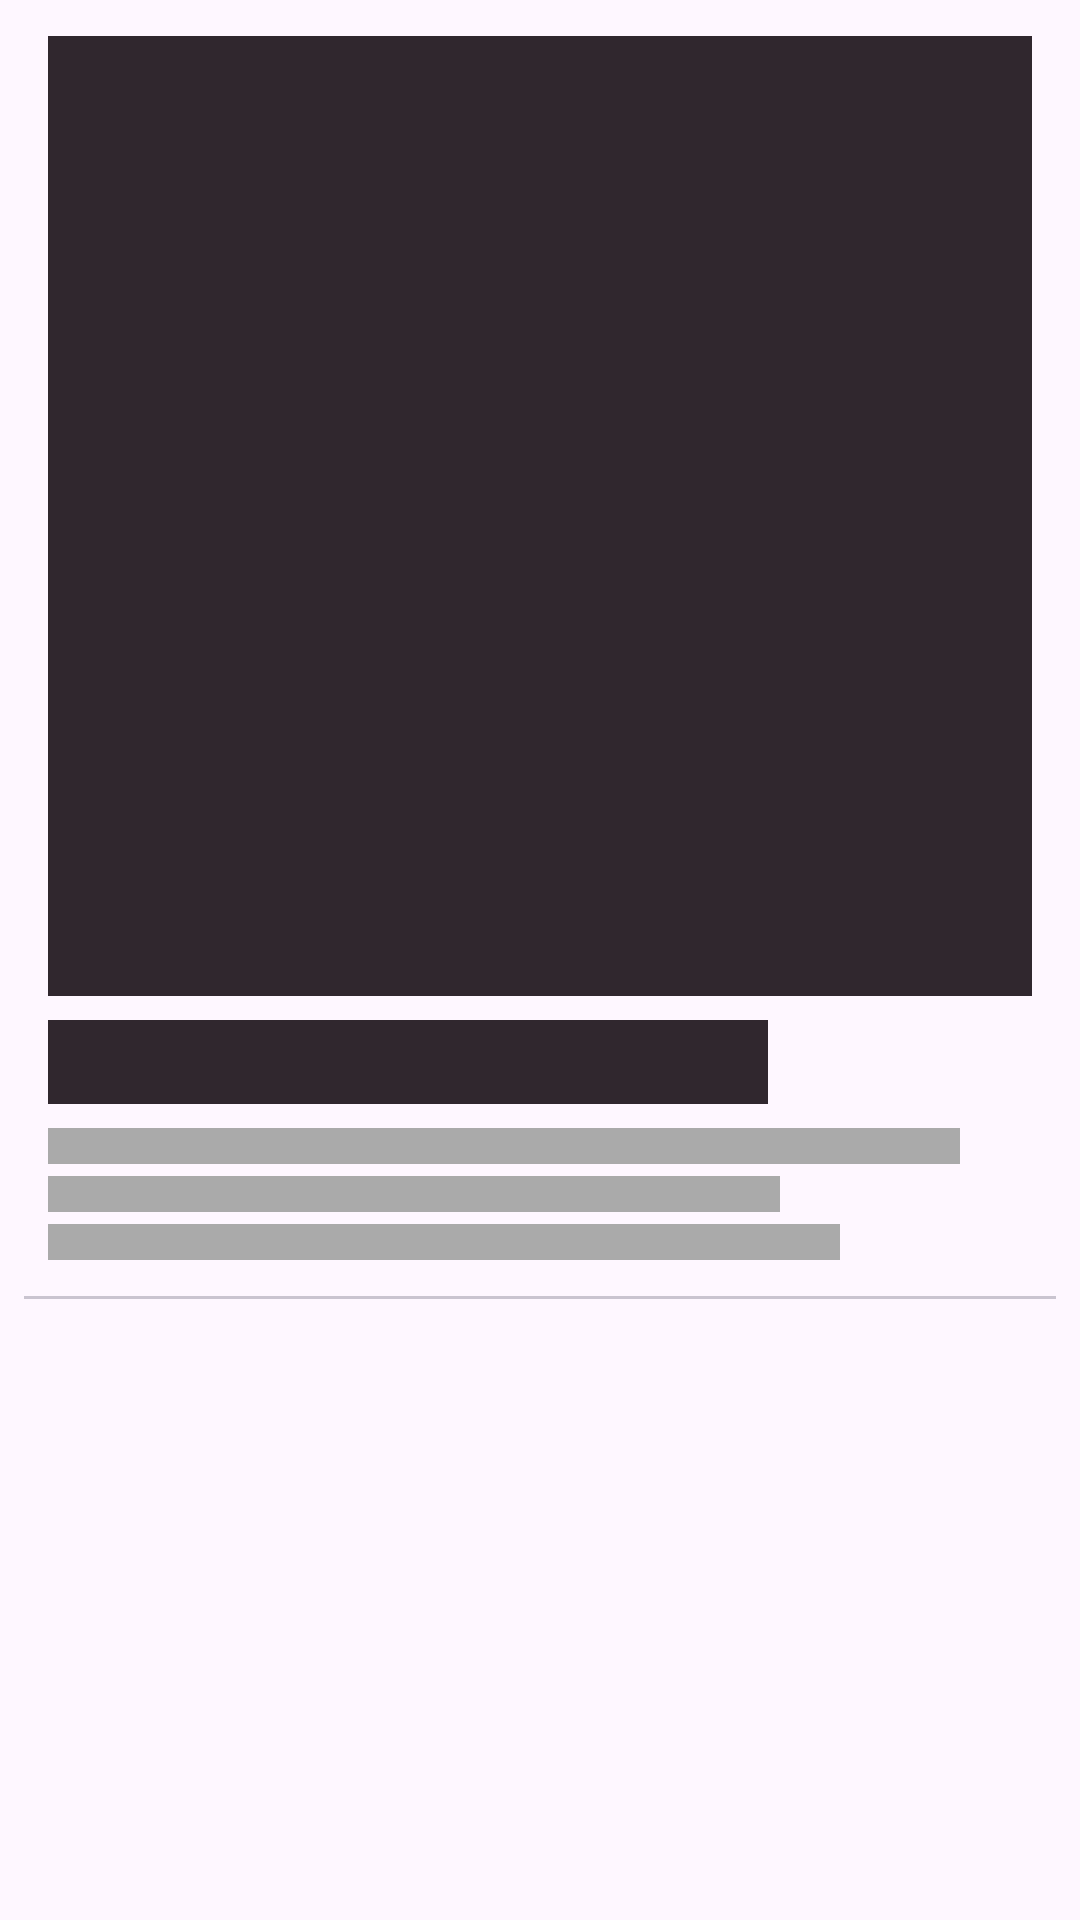

Produce the Android XML layout that renders to this screen, including the resource entries it uses.
<!-- AndroidManifest.xml: application theme Theme.HeroesPractice -->
<!-- res/layout/skeleton_item_character_square.xml -->
<?xml version="1.0" encoding="utf-8"?>
<androidx.constraintlayout.widget.ConstraintLayout xmlns:android="http://schemas.android.com/apk/res/android"
    xmlns:app="http://schemas.android.com/apk/res-auto"
    android:layout_width="match_parent"
    android:layout_height="wrap_content"
    android:background="?android:attr/selectableItemBackground">

    <View
        android:id="@+id/characterThumbnail"
        android:layout_width="match_parent"
        android:layout_height="320dp"
        android:layout_marginHorizontal="16dp"
        android:layout_marginTop="12dp"
        android:background="@color/dark_grey"
        app:layout_constraintStart_toStartOf="parent"
        app:layout_constraintTop_toTopOf="parent"

        />

    <View
        android:id="@+id/nameCharacter"
        android:layout_width="240dp"
        android:layout_height="28dp"
        android:layout_marginTop="8dp"
        android:background="@color/dark_grey"
        app:layout_constraintStart_toStartOf="@+id/characterThumbnail"
        app:layout_constraintTop_toBottomOf="@+id/characterThumbnail"

        />

    <View
        android:id="@+id/plotTitleFirstLine"
        android:layout_width="0dp"
        android:layout_height="12dp"
        android:layout_marginTop="8dp"
        android:layout_marginEnd="40dp"
        android:background="@android:color/darker_gray"
        app:layout_constraintEnd_toEndOf="parent"
        app:layout_constraintStart_toStartOf="@+id/nameCharacter"
        app:layout_constraintTop_toBottomOf="@id/nameCharacter"

        />

    <View
        android:id="@+id/plotTitleSecondLine"
        android:layout_width="0dp"
        android:layout_height="12dp"
        android:layout_marginTop="4dp"
        android:layout_marginEnd="60dp"
        android:background="@android:color/darker_gray"
        app:layout_constraintEnd_toEndOf="@+id/plotTitleFirstLine"
        app:layout_constraintStart_toStartOf="@id/plotTitleFirstLine"
        app:layout_constraintTop_toBottomOf="@id/plotTitleFirstLine"

        />

    <View
        android:id="@+id/plotTitleThirdLine"
        android:layout_width="0dp"
        android:layout_height="12dp"
        android:layout_marginTop="4dp"
        android:layout_marginEnd="40dp"
        android:background="@android:color/darker_gray"
        app:layout_constraintEnd_toEndOf="@+id/plotTitleFirstLine"
        app:layout_constraintStart_toStartOf="@id/plotTitleFirstLine"
        app:layout_constraintTop_toBottomOf="@id/plotTitleSecondLine"

        />

    <androidx.constraintlayout.widget.Barrier
        android:id="@+id/barrier"
        android:layout_width="wrap_content"
        android:layout_height="wrap_content"
        app:barrierDirection="bottom"
        app:constraint_referenced_ids="plotTitleThirdLine"

        />

    <Space
        android:id="@+id/characterSpace"
        android:layout_width="wrap_content"
        android:layout_height="6dp"
        app:layout_constraintTop_toBottomOf="@id/barrier"

        />

    <com.google.android.material.divider.MaterialDivider
        android:id="@+id/dividerOption"
        android:layout_width="match_parent"
        android:layout_height="1dp"
        android:layout_marginHorizontal="8dp"
        android:layout_marginTop="6dp"
        app:layout_constraintTop_toBottomOf="@+id/characterSpace"

        />

</androidx.constraintlayout.widget.ConstraintLayout>
<!-- resources referenced by this layout -->
<resources>
  <color name="dark_grey">#E61A1118</color>
  <style name="Theme.HeroesPractice" parent="Base.Theme.HeroesPractice" />
  <style name="Base.Theme.HeroesPractice" parent="Theme.Material3.DayNight.NoActionBar">
          
          
      </style>
</resources>
